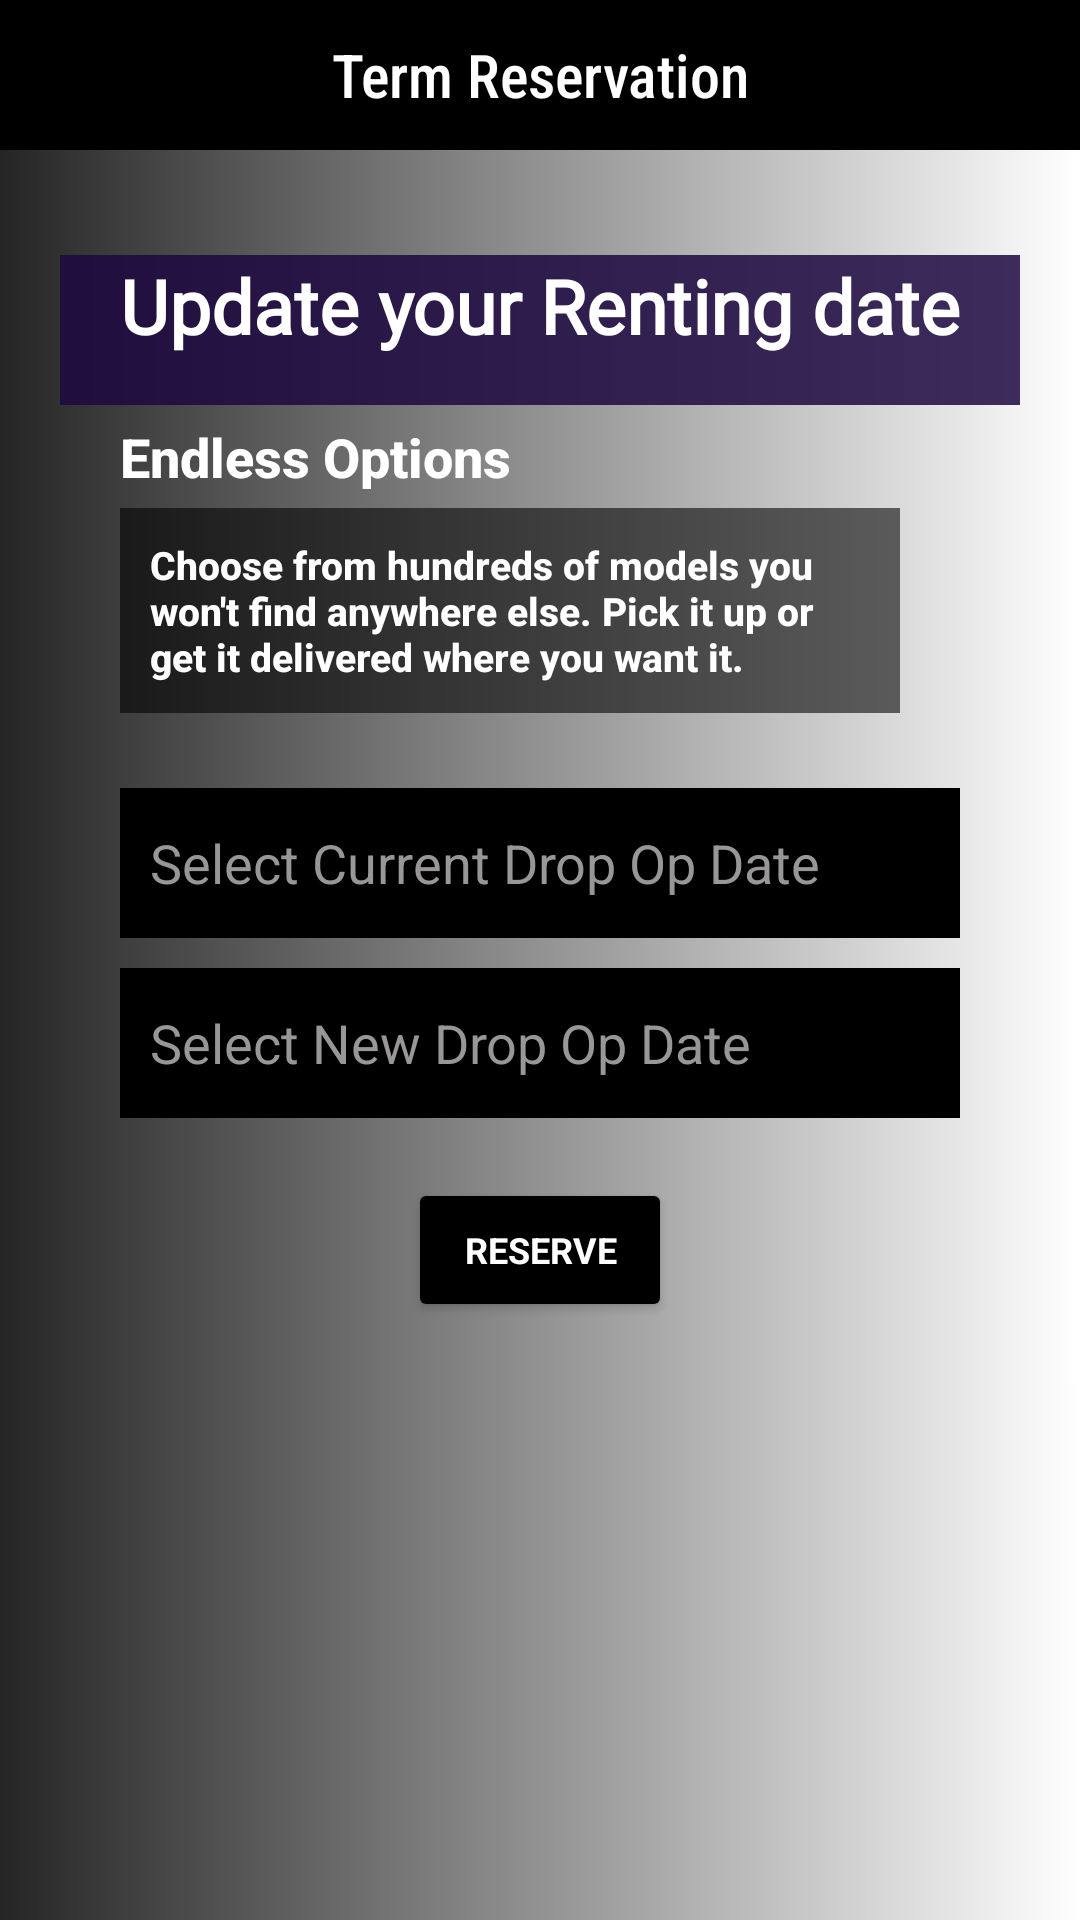

Reconstruct the res/layout file that produces this screen, plus the resources it refers to.
<!-- AndroidManifest.xml: application theme Theme.FirestoreApp -->
<!-- res/layout/fragment_term_reservation.xml -->
<?xml version="1.0" encoding="utf-8"?>
<LinearLayout xmlns:android="http://schemas.android.com/apk/res/android"
    xmlns:app="http://schemas.android.com/apk/res-auto"
    xmlns:tools="http://schemas.android.com/tools"
    android:layout_width="match_parent"
    android:layout_height="match_parent"
    android:orientation="vertical"
    android:background="@drawable/gradient2">

    <androidx.constraintlayout.widget.ConstraintLayout
        android:layout_width="match_parent"
        android:layout_height="50dp"
        android:background="@color/black">

        <TextView
            android:id="@+id/textView3"
            android:layout_width="wrap_content"
            android:layout_height="match_parent"
            android:fontFamily="sans-serif-condensed-medium"
            android:text="Term Reservation"
            android:textColor="@color/white"
            android:textSize="20sp"
            android:gravity="center"
            app:layout_constraintBottom_toBottomOf="parent"
            app:layout_constraintEnd_toEndOf="parent"
            app:layout_constraintStart_toStartOf="parent"
            app:layout_constraintTop_toTopOf="parent" />

    </androidx.constraintlayout.widget.ConstraintLayout>

    <ScrollView
        android:layout_width="match_parent"
        android:layout_height="wrap_content">

        <LinearLayout
            android:layout_width="match_parent"
            android:layout_height="wrap_content"
            android:orientation="vertical"
            android:padding="20dp"
            android:paddingBottom="100dp"
            android:theme="@style/splashScreenTheme1">



            <TextView
                android:layout_width="400dp"
                android:layout_height="50dp"
                android:layout_gravity="center"
                android:layout_marginTop="15dp"
                android:background="#D81C0840"
                android:fontFamily="@font/abril_fatface"
                android:text="Update your Renting date"
                android:textAlignment="center"
                android:textColor="@color/white"
                android:textSize="25sp"
                android:textStyle="bold" />
            <TextView
                android:layout_width="wrap_content"
                android:layout_height="wrap_content"
                android:layout_marginStart="20dp"
                android:layout_marginTop="5dp"
                android:layout_marginEnd="40dp"
                android:fontFamily="sans-serif-medium"
                android:text="Endless Options"
                android:textColor="@color/white"
                android:textSize="18sp"
                android:textStyle="bold" />

            <TextView
                android:layout_width="match_parent"
                android:layout_height="wrap_content"
                android:layout_marginStart="20dp"
                android:layout_marginTop="5dp"
                android:padding="10dp"
                android:layout_marginEnd="40dp"
                android:background="#95000000"
                android:fontFamily="sans-serif-medium"
                android:text="@string/endless_options"
                android:textColor="@color/white"
                android:textSize="13sp"
                android:textStyle="bold" />
            <EditText
                android:id="@+id/et_currentDrop_date"
                android:layout_width="match_parent"
                android:layout_height="50dp"
                android:background="@color/black"
                android:hint="Select Current Drop Op Date"
                android:padding="10dp"
                android:textColor="@color/white"
                android:layout_marginTop="25dp"
                android:layout_marginStart="20dp"
                android:layout_marginEnd="20dp"
                android:layout_marginBottom="10dp"
                android:textColorHint="#989696"/>
            <EditText
                android:id="@+id/et_newDrop_date"
                android:layout_width="match_parent"
                android:layout_height="50dp"
                android:background="@color/black"
                android:hint="Select New Drop Op Date"
                android:padding="10dp"
                android:textColor="@color/white"
                android:layout_marginStart="20dp"
                android:layout_marginEnd="20dp"
                android:layout_marginBottom="10dp"
                android:textColorHint="#989696"/>

            <Button
                android:layout_width="wrap_content"
                android:layout_height="wrap_content"
                android:layout_gravity="center"
                android:backgroundTint="@color/black"
                android:fontFamily="sans-serif"
                android:padding="5dp"
                android:text="Reserve"
                android:textAlignment="center"
                android:textColor="@color/white"
                android:textSize="12sp"
                android:textStyle="bold"
                android:layout_marginTop="10dp"
                android:layout_marginBottom="10dp"
                app:icon="@drawable/ic_reserve" />


            <ImageView
                android:layout_width="wrap_content"
                android:layout_height="180dp"
                android:layout_gravity="center"
                android:layout_marginBottom="10dp"
                android:src="@drawable/family_travel"
                tools:ignore="ContentDescription" />

            <TextView
                android:layout_width="wrap_content"
                android:layout_height="wrap_content"
                android:layout_gravity="start"
                android:layout_marginEnd="30dp"
                android:layout_marginStart="20dp"
                android:fontFamily="sans-serif-medium"
                android:text="Drive Confidently"
                android:textColor="@color/white"
                android:textSize="18sp"
                android:textStyle="bold" />

            <TextView
                android:layout_width="match_parent"
                android:layout_height="wrap_content"
                android:layout_marginStart="20dp"
                android:layout_marginTop="5dp"
                android:layout_marginEnd="40dp"
                android:layout_marginBottom="75dp"
                android:padding="10dp"
                android:background="#95000000"
                android:fontFamily="sans-serif-medium"
                android:text="@string/drive_confidently"
                android:textColor="@color/white"
                android:textSize="13sp"
                android:textStyle="bold" />

        </LinearLayout>

    </ScrollView>

</LinearLayout>
<!-- resources referenced by this layout -->
<resources>
  <color name="black">#FF000000</color>
  <color name="white">#FFFFFFFF</color>
  <!-- drawable gradient2 (drawable) -->
  <?xml version="1.0" encoding="utf-8"?>
  <shape xmlns:android="http://schemas.android.com/apk/res/android"
      android:shape="rectangle">
      <gradient
  
          android:type="linear"
          android:startColor="#252525"
          android:endColor="#FFFFFF"
          android:angle="0">
      </gradient>
  
  </shape>
  <!-- drawable ic_reserve (drawable-v24) -->
  <vector xmlns:android="http://schemas.android.com/apk/res/android"
      android:width="24dp"
      android:height="24dp"
      android:viewportWidth="24"
      android:viewportHeight="24"
      android:tint="@color/black">
    <path
        android:fillColor="@color/black"
        android:pathData="M20,4H4C2.89,4 2.01,4.89 2.01,6L2,18c0,1.11 0.89,2 2,2h16c1.11,0 2,-0.89 2,-2V6C22,4.89 21.11,4 20,4zM8.5,15H7.3l-2.55,-3.5V15H3.5V9h1.25l2.5,3.5V9H8.5V15zM13.5,10.26H11v1.12h2.5v1.26H11v1.11h2.5V15h-4V9h4V10.26zM20.5,14c0,0.55 -0.45,1 -1,1h-4c-0.55,0 -1,-0.45 -1,-1V9h1.25v4.51h1.13V9.99h1.25v3.51h1.12V9h1.25V14z"/>
  </vector>
  <string name="drive_confidently">Drive confidently with your choice of protection plans - all plans include third party liability insurance from Travelers and varying levels of physical damage protection from Instant that caps your out-of-pocket responsibility for damage to your host\'s car during your trip.</string>
  <string name="endless_options">Choose from hundreds of models you won\'t find anywhere else. Pick it up or get it delivered where you want it.</string>
  <style name="splashScreenTheme1" parent="Theme.MaterialComponents.Light.NoActionBar">
  
          <item name="android:windowBackground">#121F29</item>
          <item name="windowActionBar">false</item>
          <item name="windowNoTitle">true</item>
          <item name="android:statusBarColor">@color/black</item>
          <item name="colorPrimary">#B5ADAD</item>
          <item name="colorOnSurface">#D5CECE</item>
  
      </style>
  <style name="Theme.FirestoreApp" parent="Theme.MaterialComponents">
          
          <item name="android:windowBackground">#121F29</item>
          <item name="colorPrimary">@color/black</item>
          <item name="colorPrimaryVariant">@color/black</item>
          <item name="colorOnPrimary">@color/white</item>
          
          <item name="colorSecondary">@color/teal_200</item>
          <item name="colorSecondaryVariant">@color/teal_700</item>
          <item name="colorOnSecondary">@color/black</item>
          
          <item name="android:statusBarColor" tools:targetApi="l">@color/black</item>
          
      </style>
  <color name="teal_200">#FF03DAC5</color>
  <color name="teal_700">#FF018786</color>
</resources>
